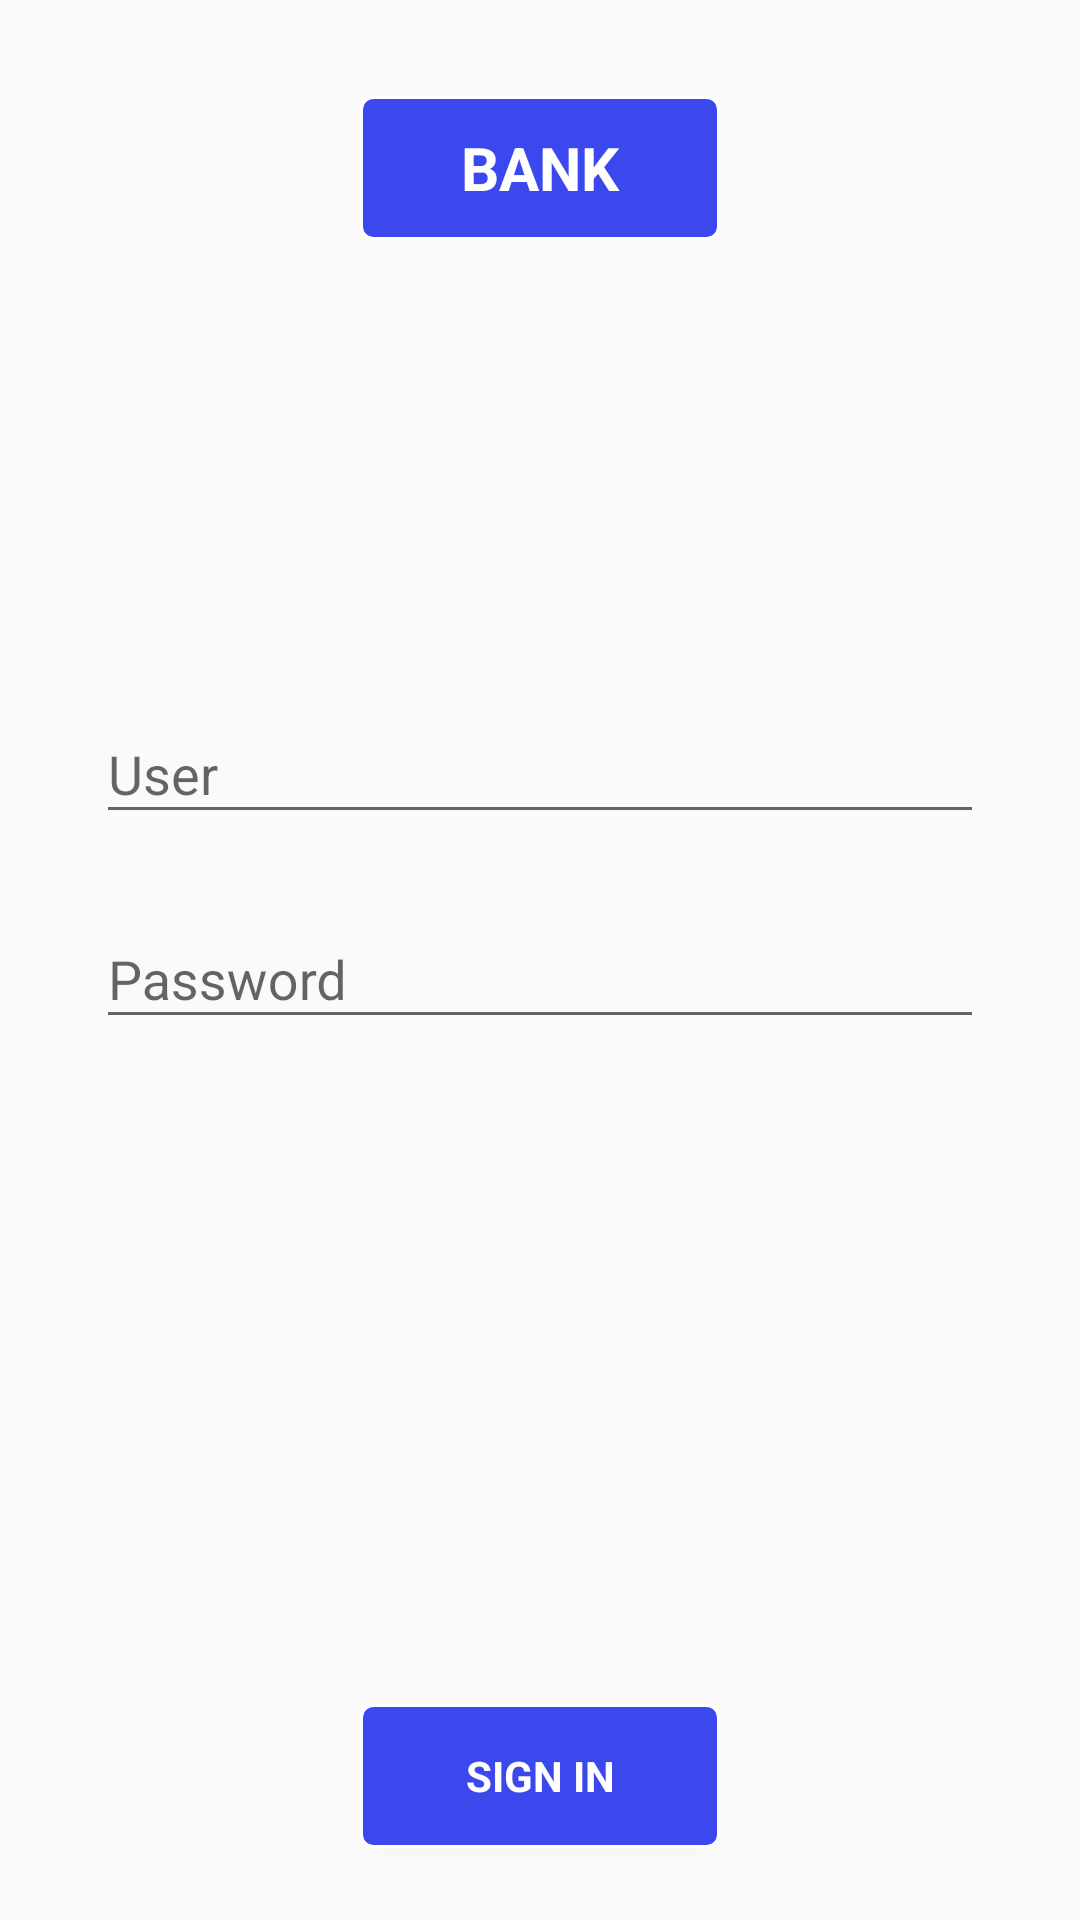

Here is an Android app screen rendered from its layout file. Give the layout XML and the strings, colors and styles it references.
<!-- AndroidManifest.xml: application theme AppTheme -->
<!-- res/layout/fragment_login.xml -->
<?xml version="1.0" encoding="utf-8"?>
<layout xmlns:android="http://schemas.android.com/apk/res/android"
    xmlns:app="http://schemas.android.com/apk/res-auto">

    <RelativeLayout
        android:layout_width="match_parent"
        android:layout_height="match_parent"
        android:animateLayoutChanges="true"
        android:gravity="center_horizontal"
        android:orientation="vertical"
        android:paddingLeft="@dimen/activity_horizontal_margin"
        android:paddingTop="@dimen/activity_vertical_margin"
        android:paddingRight="@dimen/activity_horizontal_margin"
        android:paddingBottom="@dimen/activity_vertical_margin">

        <ProgressBar
            android:id="@+id/login_progress"
            style="?android:attr/progressBarStyleLarge"
            android:layout_width="wrap_content"
            android:layout_height="wrap_content"
            android:layout_centerInParent="true"
            android:layout_marginBottom="8dp"
            android:visibility="gone" />

        <androidx.constraintlayout.widget.ConstraintLayout
            android:id="@+id/login_form"
            android:layout_width="match_parent"
            android:layout_height="match_parent">

            <Button
                android:id="@+id/logo"
                style="?android:textAppearanceSmall"
                android:layout_width="120dp"
                android:layout_height="wrap_content"
                android:layout_margin="@dimen/activity_horizontal_margin"
                android:background="@drawable/button"
                android:text="@string/bank"
                android:textColor="@android:color/white"
                android:textSize="20sp"
                android:textStyle="bold"
                app:layout_constraintEnd_toEndOf="parent"
                app:layout_constraintStart_toStartOf="parent"
                app:layout_constraintTop_toTopOf="parent" />

            <com.google.android.material.textfield.TextInputLayout
                android:id="@+id/textInputLayoutUser"
                android:layout_width="match_parent"
                android:layout_height="wrap_content"
                android:layout_margin="@dimen/dimen_16dp"
                app:layout_constraintBottom_toTopOf="@id/textInputLayoutPassword"
                app:layout_constraintEnd_toEndOf="parent"
                app:layout_constraintStart_toStartOf="parent">

                <com.google.android.material.textfield.TextInputEditText
                    android:id="@+id/textEditUser"
                    android:layout_width="match_parent"
                    android:layout_height="wrap_content"
                    android:hint="@string/prompt_user"
                    android:inputType="text"
                    android:maxLines="1"
                    android:singleLine="true" />

            </com.google.android.material.textfield.TextInputLayout>

            <com.google.android.material.textfield.TextInputLayout
                android:id="@+id/textInputLayoutPassword"
                android:layout_width="match_parent"
                android:layout_height="wrap_content"
                android:layout_margin="@dimen/dimen_16dp"
                app:layout_constraintBottom_toBottomOf="parent"
                app:layout_constraintEnd_toEndOf="parent"
                app:layout_constraintStart_toStartOf="parent"
                app:layout_constraintTop_toTopOf="parent">

                <com.google.android.material.textfield.TextInputEditText
                    android:id="@+id/textEditPassword"
                    android:layout_width="match_parent"
                    android:layout_height="wrap_content"
                    android:hint="@string/prompt_password"
                    android:imeActionId="6"
                    android:imeActionLabel="@string/action_sign_in_short"
                    android:imeOptions="actionUnspecified"
                    android:inputType="textPassword"
                    android:maxLines="1"
                    android:singleLine="true" />

            </com.google.android.material.textfield.TextInputLayout>

            <Button
                android:id="@+id/sign_in_button"
                style="?android:textAppearanceSmall"
                android:layout_width="120dp"
                android:layout_height="wrap_content"
                android:layout_margin="@dimen/dimen_8dp"
                android:background="@drawable/button"
                android:text="@string/action_sign_in_short"
                android:textColor="@android:color/white"
                android:textStyle="bold"
                app:layout_constraintBottom_toBottomOf="parent"
                app:layout_constraintEnd_toEndOf="parent"
                app:layout_constraintStart_toStartOf="parent" />

        </androidx.constraintlayout.widget.ConstraintLayout>
    </RelativeLayout>

</layout>
<!-- resources referenced by this layout -->
<resources>
  <dimen name="activity_horizontal_margin">16dp</dimen>
  <dimen name="activity_vertical_margin">16dp</dimen>
  <dimen name="dimen_16dp">16dp</dimen>
  <dimen name="dimen_8dp">8dp</dimen>
  <!-- drawable button: vector/xml drawable (drawable, 3543 chars, omitted) -->
  <string name="action_sign_in_short">Sign in</string>
  <string name="bank">BANK</string>
  <string name="prompt_password">Password</string>
  <string name="prompt_user">User</string>
  <style name="AppTheme" parent="Theme.AppCompat.Light.NoActionBar">
          
          <item name="colorPrimary">@color/colorPrimary</item>
          <item name="colorPrimaryDark">@color/colorPrimaryDark</item>
          <item name="colorAccent">@color/colorAccent</item>
          <item name="android:windowNoTitle">true</item>
      </style>
  <color name="colorPrimary">#3B48EE</color>
  <color name="colorPrimaryDark">#001fba</color>
  <color name="colorAccent">#7e74ff</color>
</resources>
